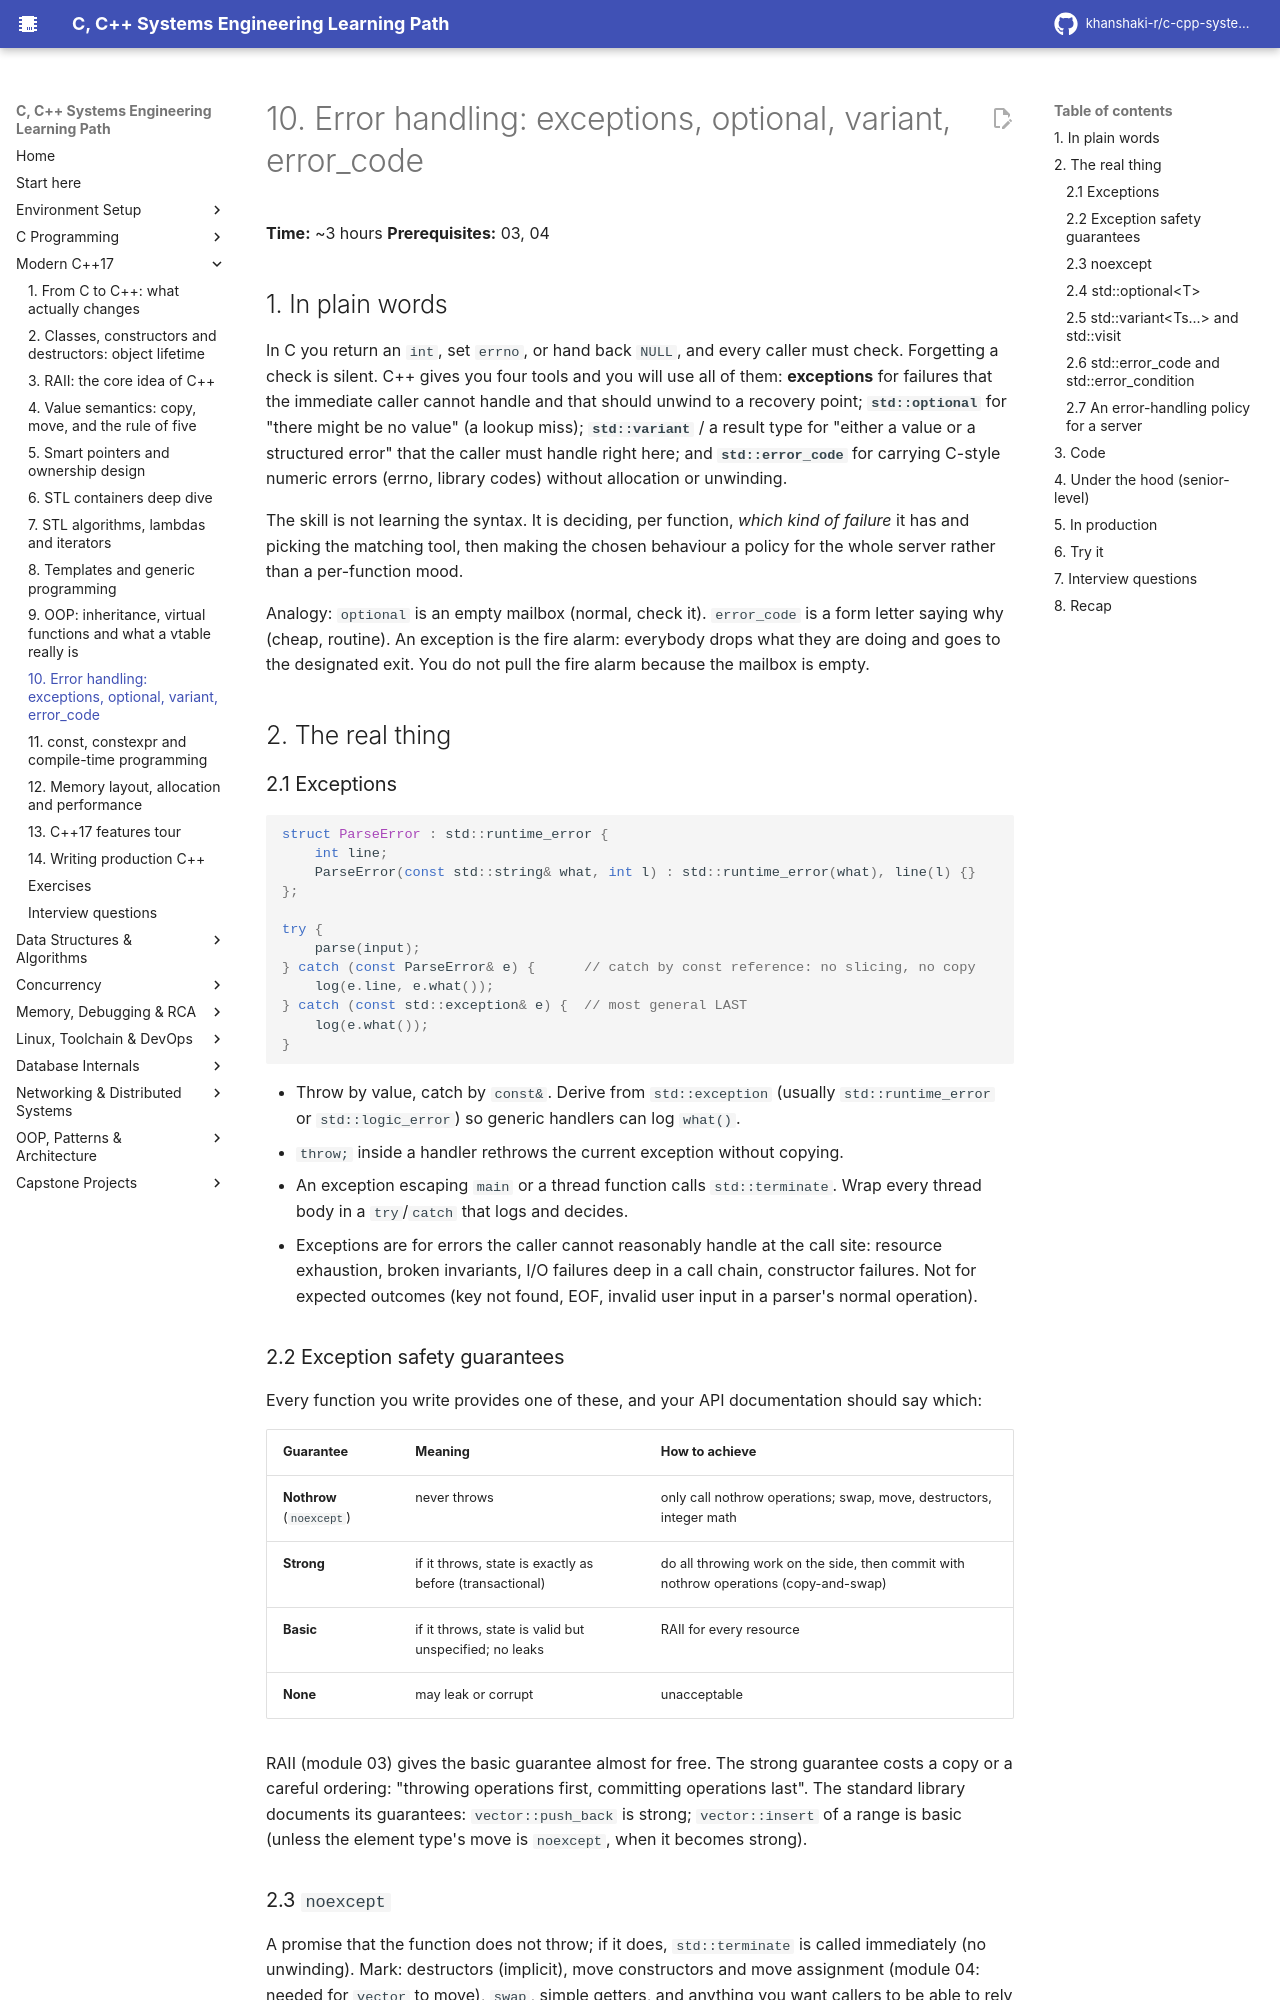

repository: khanshaki-r/c-cpp-systems-learning-path · page: 02_Modern_CPP/10_error_handling_exceptions_optional_expected/index.html · generator: mkdocs

# 10. Error handling: exceptions, optional, variant, error_code

**Time:** ~3 hours   **Prerequisites:** 03, 04

## 1. In plain words

In C you return an `int`, set `errno`, or hand back `NULL`, and every caller must check. Forgetting a
check is silent. C++ gives you four tools and you will use all of them: **exceptions** for failures
that the immediate caller cannot handle and that should unwind to a recovery point; **`std::optional`**
for "there might be no value" (a lookup miss); **`std::variant`** / a result type for "either a value
or a structured error" that the caller must handle right here; and **`std::error_code`** for carrying
C-style numeric errors (errno, library codes) without allocation or unwinding.

The skill is not learning the syntax. It is deciding, per function, *which kind of failure* it has
and picking the matching tool, then making the chosen behaviour a policy for the whole server rather
than a per-function mood.

Analogy: `optional` is an empty mailbox (normal, check it). `error_code` is a form letter saying why
(cheap, routine). An exception is the fire alarm: everybody drops what they are doing and goes to the
designated exit. You do not pull the fire alarm because the mailbox is empty.

## 2. The real thing

### 2.1 Exceptions

```cpp
struct ParseError : std::runtime_error {
    int line;
    ParseError(const std::string& what, int l) : std::runtime_error(what), line(l) {}
};

try {
    parse(input);
} catch (const ParseError& e) {      // catch by const reference: no slicing, no copy
    log(e.line, e.what());
} catch (const std::exception& e) {  // most general LAST
    log(e.what());
}
```

- Throw by value, catch by `const&`. Derive from `std::exception` (usually `std::runtime_error` or
  `std::logic_error`) so generic handlers can log `what()`.
- `throw;` inside a handler rethrows the current exception without copying.
- An exception escaping `main` or a thread function calls `std::terminate`. Wrap every thread body in
  a `try`/`catch` that logs and decides.
- Exceptions are for errors the caller cannot reasonably handle at the call site: resource exhaustion,
  broken invariants, I/O failures deep in a call chain, constructor failures. Not for expected
  outcomes (key not found, EOF, invalid user input in a parser's normal operation).

### 2.2 Exception safety guarantees

Every function you write provides one of these, and your API documentation should say which:

| Guarantee | Meaning | How to achieve |
|---|---|---|
| **Nothrow** (`noexcept`) | never throws | only call nothrow operations; swap, move, destructors, integer math |
| **Strong** | if it throws, state is exactly as before (transactional) | do all throwing work on the side, then commit with nothrow operations (copy-and-swap) |
| **Basic** | if it throws, state is valid but unspecified; no leaks | RAII for every resource |
| **None** | may leak or corrupt | unacceptable |

RAII (module 03) gives the basic guarantee almost for free. The strong guarantee costs a copy or a
careful ordering: "throwing operations first, committing operations last". The standard library
documents its guarantees: `vector::push_back` is strong; `vector::insert` of a range is basic
(unless the element type's move is `noexcept`, when it becomes strong).

### 2.3 `noexcept`

A promise that the function does not throw; if it does, `std::terminate` is called immediately (no
unwinding). Mark: destructors (implicit), move constructors and move assignment (module 04: needed
for `vector` to move), `swap`, simple getters, and anything you want callers to be able to rely on.
Do not mark functions that allocate or call unknown code. `noexcept(expr)` queries whether an
expression can throw, so templates can propagate the property.

### 2.4 `std::optional<T>`

A `T` or nothing, stored inline (no heap). `has_value()`, `*opt`, `opt->member`, `value()` (throws
`bad_optional_access` if empty), `value_or(default)`. Use it for lookups and parsers where "absent" is
a normal result. `sizeof(optional<T>)` is `sizeof(T)` plus a `bool` plus padding.

### 2.5 `std::variant<Ts...>` and `std::visit`

A type-safe tagged union: holds exactly one of the alternatives, knows which (`index()`), and
`std::visit(visitor, v)` calls the visitor's overload for the held type, checked at compile time
(missing an alternative is an error). A `Result = std::variant<Value, Error>` type forces the caller
to handle both. C++23 adds `std::expected<T, E>` for exactly this; in C++17 either write a small
`Expected` class or use `variant`.
